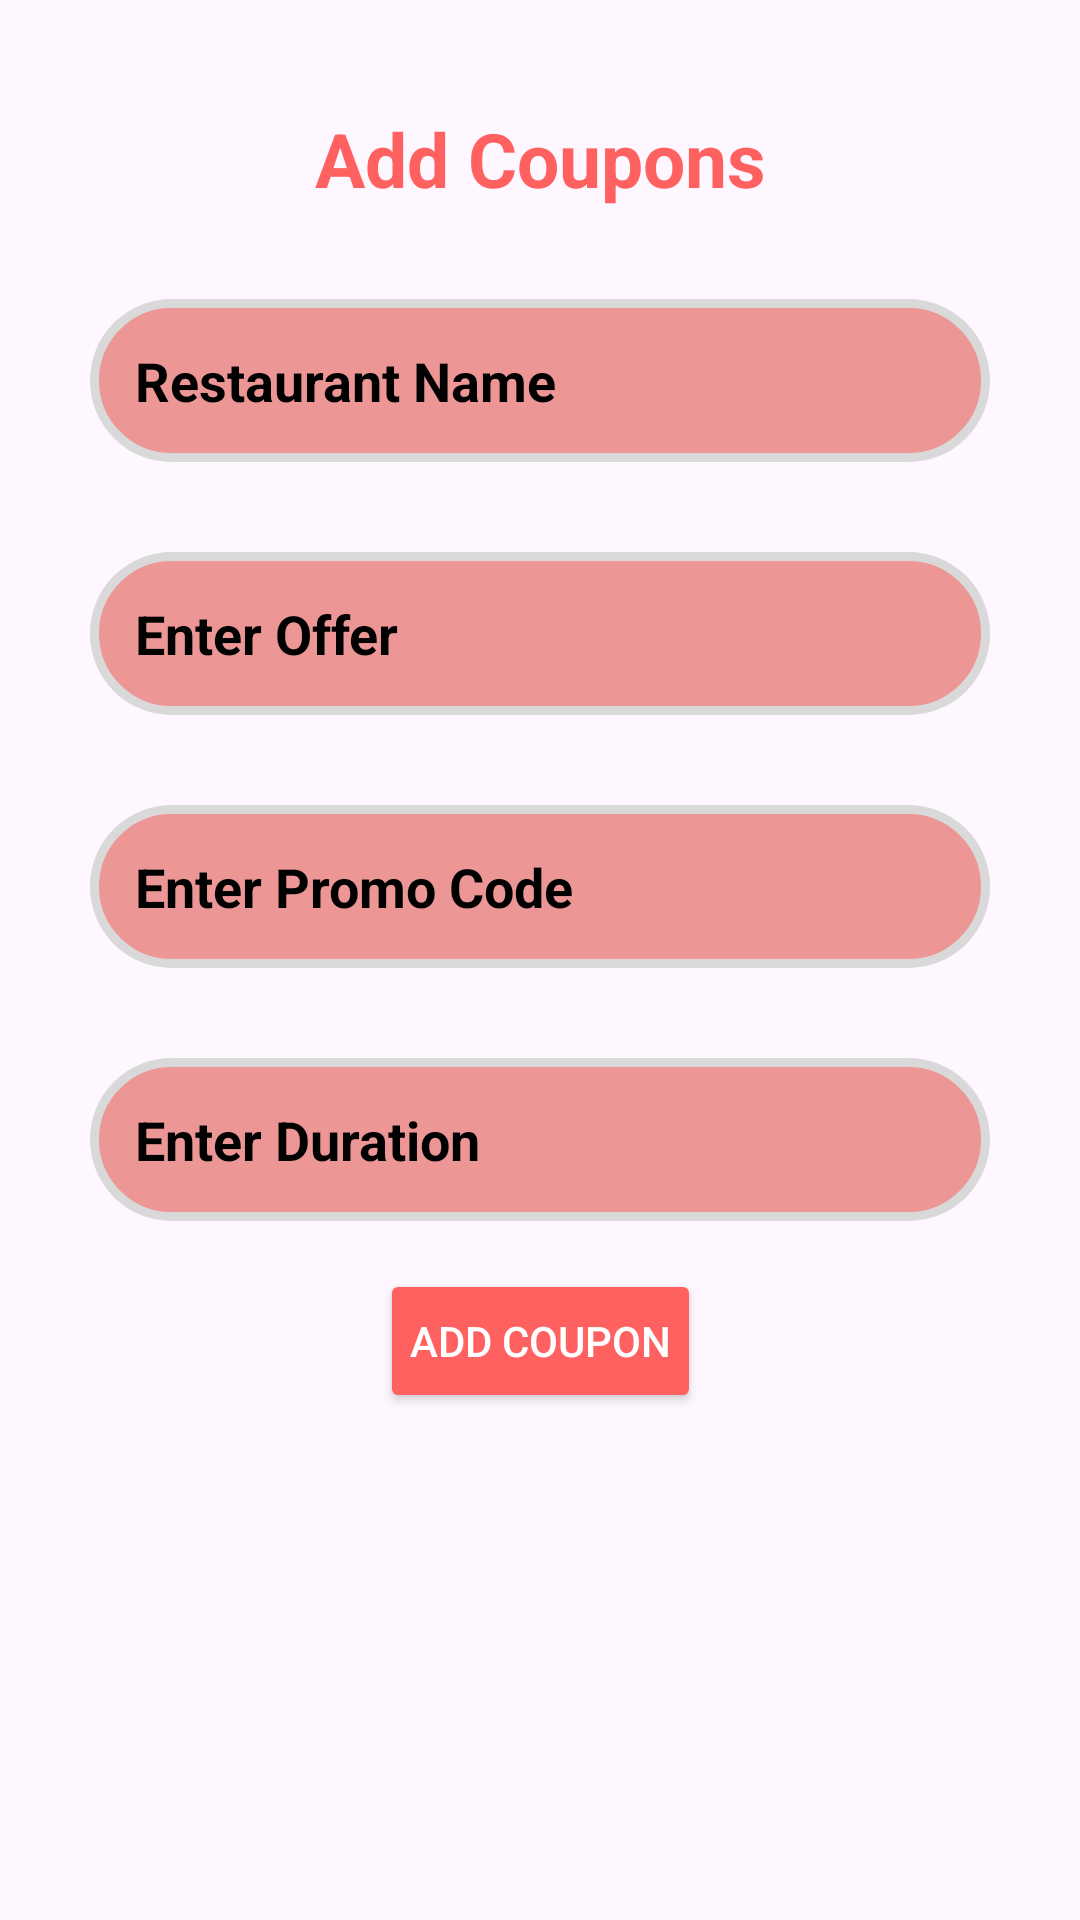

This screen was rendered from an Android layout file. Write that file and the resources it references.
<!-- AndroidManifest.xml: application theme Theme.KhajaKhojAdmin -->
<!-- res/layout/activity_add_coupons.xml -->
<?xml version="1.0" encoding="utf-8"?>
<androidx.constraintlayout.widget.ConstraintLayout xmlns:android="http://schemas.android.com/apk/res/android"
    xmlns:app="http://schemas.android.com/apk/res-auto"
    xmlns:tools="http://schemas.android.com/tools"
    android:id="@+id/coupons"
    android:layout_width="match_parent"
    android:layout_height="match_parent"
    tools:context=".AddCoupons">

   <TextView
       android:id="@+id/textView3"
       android:layout_width="match_parent"
       android:layout_height="wrap_content"
       android:layout_marginTop="36dp"
       android:gravity="center"
       android:text="Add Coupons"
       android:textColor="@color/RedKK"
       android:textSize="25sp"
       android:textStyle="bold"
       app:layout_constraintEnd_toEndOf="parent"
       app:layout_constraintStart_toStartOf="parent"
       app:layout_constraintTop_toTopOf="parent" />

   <EditText
       android:id="@+id/editTextRestaurantName"
       android:layout_width="match_parent"
       android:layout_height="wrap_content"
       android:layout_margin="30dp"
       android:layout_marginStart="30dp"
       android:layout_marginTop="69dp"
       android:layout_marginEnd="30dp"
       android:background="@drawable/rounded_corner2"
       android:hint="Restaurant Name"
       android:padding="15dp"
       android:textColorHint="@color/black"
       android:textStyle="bold"
       app:layout_constraintEnd_toEndOf="parent"
       app:layout_constraintStart_toStartOf="parent"
       app:layout_constraintTop_toBottomOf="@+id/textView3" />

   <EditText
       android:id="@+id/editTextOffer"
       android:layout_width="match_parent"
       android:layout_height="wrap_content"
       android:layout_margin="30dp"
       android:layout_marginStart="30dp"
       android:layout_marginTop="16dp"
       android:layout_marginEnd="30dp"
       android:background="@drawable/rounded_corner2"
       android:hint="Enter Offer"
       android:padding="15dp"
       android:textColorHint="@color/black"
       android:textStyle="bold"
       app:layout_constraintEnd_toEndOf="parent"
       app:layout_constraintStart_toStartOf="parent"
       app:layout_constraintTop_toBottomOf="@+id/editTextRestaurantName" />

   <EditText
       android:id="@+id/editTextPromoCode"
       android:layout_width="match_parent"
       android:layout_height="wrap_content"
       android:layout_margin="30dp"
       android:layout_marginStart="30dp"
       android:layout_marginTop="16dp"
       android:layout_marginEnd="30dp"
       android:background="@drawable/rounded_corner2"
       android:hint="Enter Promo Code"
       android:padding="15dp"
       android:textColorHint="@color/black"
       android:textStyle="bold"
       app:layout_constraintEnd_toEndOf="parent"
       app:layout_constraintStart_toStartOf="parent"
       app:layout_constraintTop_toBottomOf="@+id/editTextOffer" />

   <EditText
       android:id="@+id/editTextDuration"
       android:layout_width="match_parent"
       android:layout_height="wrap_content"
       android:layout_margin="30dp"
       android:layout_marginStart="30dp"
       android:layout_marginTop="16dp"
       android:layout_marginEnd="30dp"
       android:background="@drawable/rounded_corner2"
       android:hint="Enter Duration"
       android:padding="15dp"
       android:textColorHint="@color/black"
       android:textStyle="bold"
       app:layout_constraintEnd_toEndOf="parent"
       app:layout_constraintStart_toStartOf="parent"
       app:layout_constraintTop_toBottomOf="@+id/editTextPromoCode" />

   <Button
       android:id="@+id/buttonAddCoupon"
       android:layout_width="wrap_content"
       android:layout_height="wrap_content"
       android:layout_marginTop="16dp"
       android:text="Add Coupon"
       android:backgroundTint="@color/RedKK"
       android:textColor="@color/white"
       android:padding="10dp"
       app:layout_constraintEnd_toEndOf="parent"
       app:layout_constraintStart_toStartOf="parent"
       app:layout_constraintTop_toBottomOf="@+id/editTextDuration" />
</androidx.constraintlayout.widget.ConstraintLayout>
<!-- resources referenced by this layout -->
<resources>
  <color name="RedKK">#FF6060</color>
  <color name="black">#FF000000</color>
  <color name="white">#FFFFFFFF</color>
  <!-- drawable rounded_corner2 (drawable) -->
  <?xml version="1.0" encoding="utf-8"?>
  <shape xmlns:android="http://schemas.android.com/apk/res/android"
      android:shape="rectangle">
      <corners android:radius="35dp"/>
      <stroke android:width="3dp" android:color="#D9D9D9"/>
      <solid android:color="@color/RedKK2"/>
  </shape>
  <style name="Theme.KhajaKhojAdmin" parent="Base.Theme.KhajaKhojAdmin" />
  <color name="RedKK2">#EC9696</color>
  <style name="Base.Theme.KhajaKhojAdmin" parent="Theme.Material3.DayNight.NoActionBar">
          
          
      </style>
</resources>
